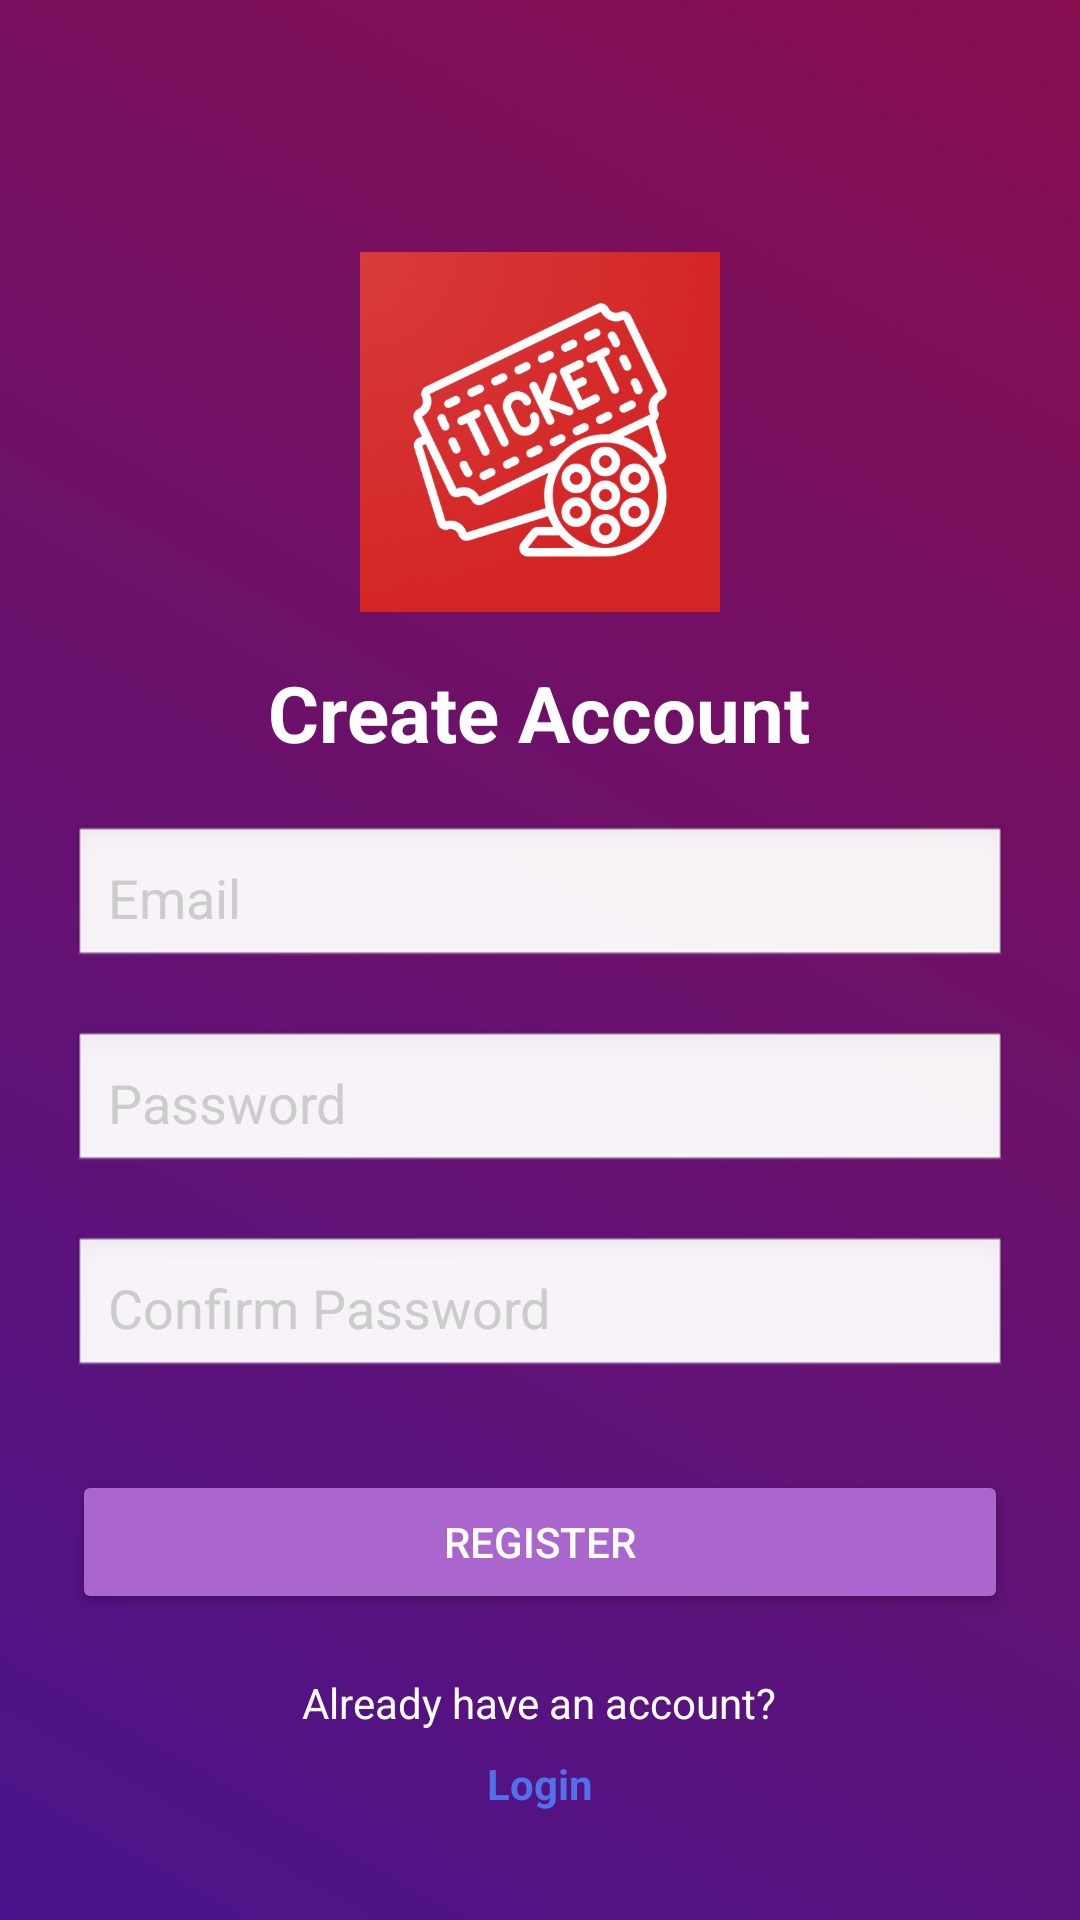

Here is an Android app screen rendered from its layout file. Give the layout XML and the strings, colors and styles it references.
<!-- AndroidManifest.xml: application theme Theme.AADAMockProject_DuyNH46 -->
<!-- res/layout/activity_register.xml -->
<?xml version="1.0" encoding="utf-8"?>
<ScrollView xmlns:android="http://schemas.android.com/apk/res/android"
    android:layout_width="match_parent"
    android:layout_height="match_parent"
    android:fillViewport="true"
    android:background="@drawable/bg_login_gradient">

    <LinearLayout
        android:orientation="vertical"
        android:layout_width="match_parent"
        android:layout_height="wrap_content"
        android:gravity="center_horizontal"
        android:padding="24dp">

        
        <ImageView
            android:id="@+id/imgLogo"
            android:layout_width="120dp"
            android:layout_height="120dp"
            android:layout_marginTop="60dp"
            android:background="@drawable/ic_movie_logo"
            android:contentDescription="App Logo"
            android:scaleType="fitCenter" />

        
        <TextView
            android:id="@+id/tvTitle"
            android:layout_width="wrap_content"
            android:layout_height="wrap_content"
            android:text="Create Account"
            android:textSize="26sp"
            android:textStyle="bold"
            android:textColor="@android:color/white"
            android:layout_marginTop="16dp" />

        

        
        <EditText
            android:id="@+id/etEmail"
            android:layout_width="match_parent"
            android:layout_height="wrap_content"
            android:hint="Email"
            android:inputType="textEmailAddress"
            android:layout_marginTop="20dp"
            android:background="@android:drawable/edit_text"
            android:padding="12dp"
            android:textColor="@android:color/black"
            android:textColorHint="#cccccc" />

        
        <EditText
            android:id="@+id/etPassword"
            android:layout_width="match_parent"
            android:layout_height="wrap_content"
            android:hint="Password"
            android:inputType="textPassword"
            android:layout_marginTop="20dp"
            android:background="@android:drawable/edit_text"
            android:padding="12dp"
            android:textColor="@android:color/black"
            android:textColorHint="#cccccc" />

        
        <EditText
            android:id="@+id/etConfirmPassword"
            android:layout_width="match_parent"
            android:layout_height="wrap_content"
            android:hint="Confirm Password"
            android:inputType="textPassword"
            android:layout_marginTop="20dp"
            android:background="@android:drawable/edit_text"
            android:padding="12dp"
            android:textColor="@android:color/black"
            android:textColorHint="#cccccc" />

        
        <Button
            android:id="@+id/btnRegister"
            android:layout_width="match_parent"
            android:layout_height="wrap_content"
            android:layout_marginTop="30dp"
            android:text="Register"
            android:backgroundTint="@android:color/holo_purple"
            android:textColor="@android:color/white" />

        

        

        
        <TextView
            android:id="@+id/tvAlreadyAccount"
            android:layout_width="wrap_content"
            android:layout_height="wrap_content"
            android:layout_marginTop="20dp"
            android:text="Already have an account?"
            android:textColor="@android:color/white" />

        <TextView
            android:id="@+id/tvLoginLink"
            android:layout_width="wrap_content"
            android:layout_height="wrap_content"
            android:layout_marginTop="8dp"
            android:text="Login"
            android:textColor="#5271E9"
            android:textStyle="bold" />

    </LinearLayout>
</ScrollView>
<!-- resources referenced by this layout -->
<resources>
  <!-- drawable bg_login_gradient (drawable) -->
  <?xml version="1.0" encoding="utf-8"?>
  <shape xmlns:android="http://schemas.android.com/apk/res/android">
      <gradient
          android:angle="45"
          android:startColor="#4A148C"
          android:endColor="#880E4F"
          android:type="linear" />
  </shape>
  <!-- drawable ic_movie_logo: png bitmap (drawable, 192963 bytes) -->
  <style name="Theme.AADAMockProject_DuyNH46" parent="Theme.MaterialComponents.Light.NoActionBar">
          
          <item name="colorPrimary">@color/purple_500</item>
          <item name="colorPrimaryVariant">@color/purple_700</item>
          <item name="colorOnPrimary">@color/white</item>
          
          <item name="colorSecondary">@color/teal_200</item>
          <item name="colorSecondaryVariant">@color/teal_700</item>
          <item name="colorOnSecondary">@color/black</item>
          
          <item name="android:statusBarColor">?attr/colorPrimaryVariant</item>
          
      </style>
  <!-- not gathered from this repository: default colours our renderer supplied (Android Studio template values) -->
  <color name="purple_500">#FF6200EE</color>
  <color name="purple_700">#FF3700B3</color>
  <color name="teal_200">#FF03DAC5</color>
  <color name="teal_700">#FF018786</color>
  <color name="black">#FF000000</color>
  <color name="white">#FFFFFFFF</color>
</resources>
